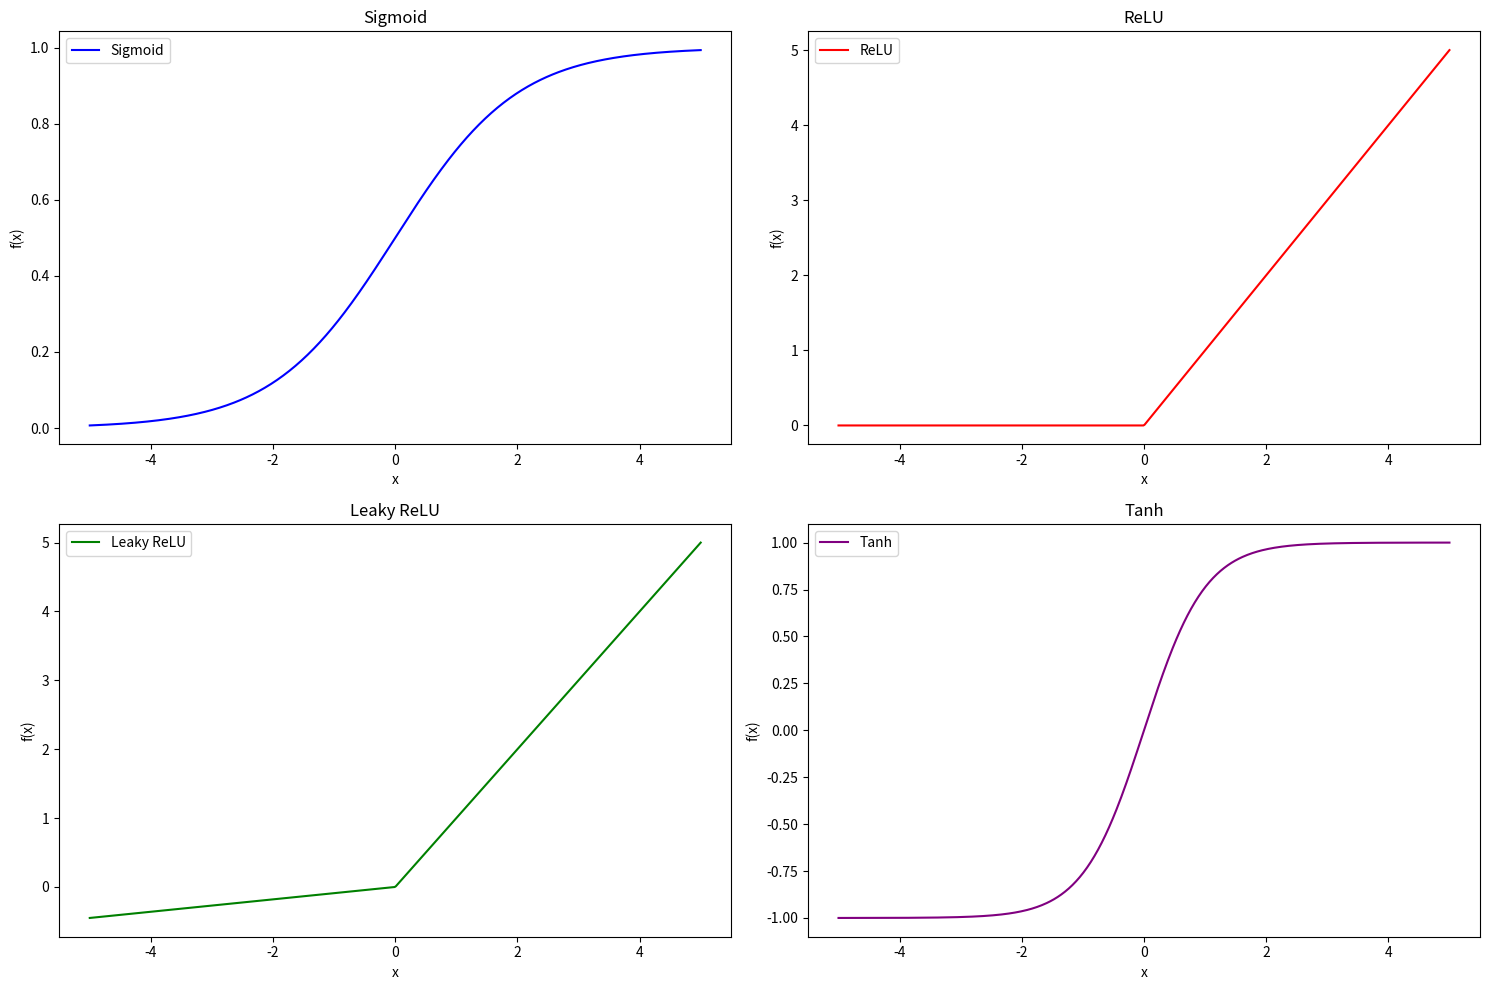

This chart was generated by the following Python code:
# -*- coding: utf-8 -*-
"""
Created on Tue Mar 26 21:11:48 2024

[redacted]
"""

import numpy as np
import matplotlib.pyplot as plt


# Generate sample points
x = np.linspace(-5, 5, 500)

# Get out for sigmoid funtion
y_sigmoid = 1 / (1 + np.exp(-x))


# get output for Relu
y_relu = np.maximum(0, x)

# get output for Leaky Relu
a = 0.09 
y_leaky_relu = np.where(x > 0, x, a * x)

# get output ofr tanh
y_tanh = np.tanh(x)

# Plot graphs
plt.figure(figsize=(15, 10))

plt.subplot(2, 2, 1)
plt.plot(x, y_sigmoid, label='Sigmoid', color='blue')
plt.title('Sigmoid')
plt.xlabel('x')
plt.ylabel('f(x)')
plt.legend()

plt.subplot(2, 2, 2)
plt.plot(x, y_relu, label='ReLU', color='red')
plt.title('ReLU')
plt.xlabel('x')
plt.ylabel('f(x)')
plt.legend()

plt.subplot(2, 2, 3)
plt.plot(x, y_leaky_relu, label='Leaky ReLU', color='green')
plt.title('Leaky ReLU')
plt.xlabel('x')
plt.ylabel('f(x)')
plt.legend()

plt.subplot(2, 2, 4)
plt.plot(x, y_tanh, label='Tanh', color='purple')
plt.title('Tanh')
plt.xlabel('x')
plt.ylabel('f(x)')
plt.legend()

plt.tight_layout()
plt.show()
